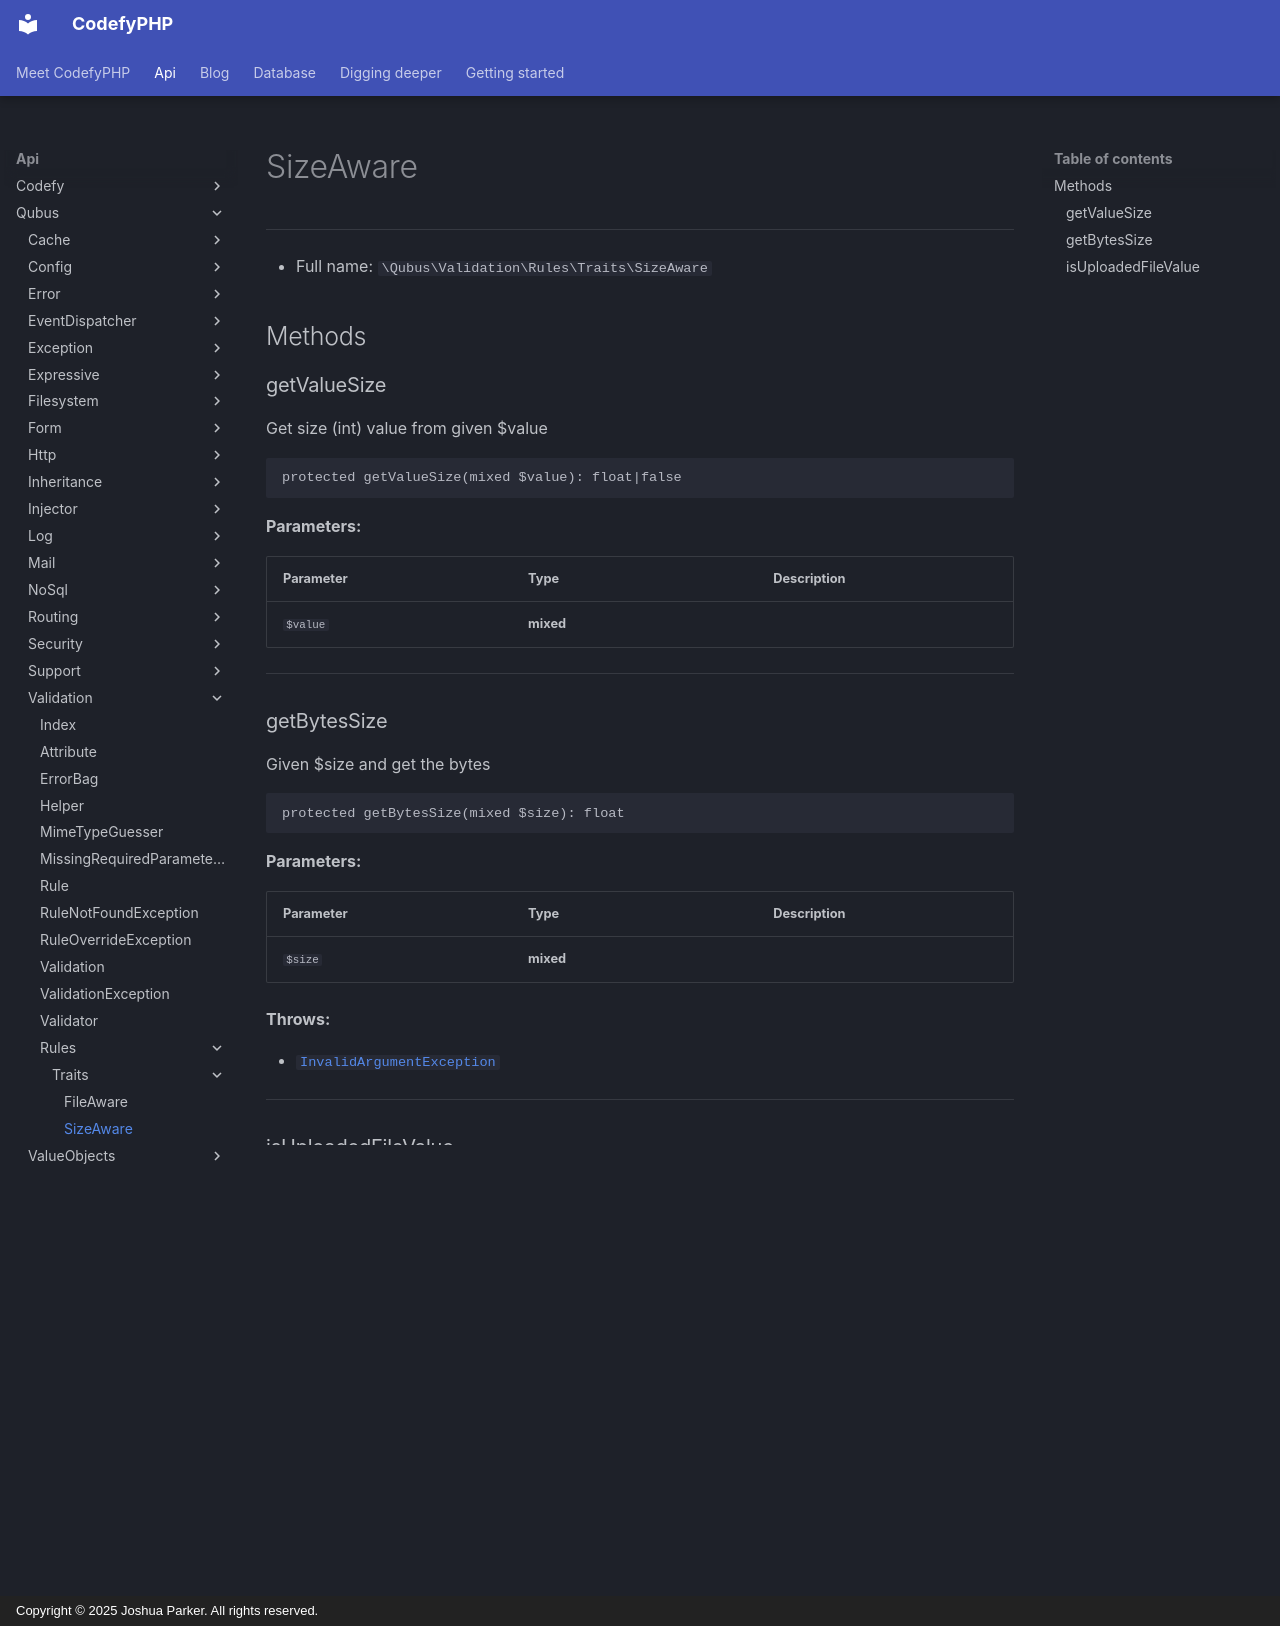

repository: codefyphp/docs · page: api/Qubus/Validation/Rules/Traits/SizeAware/index.html · generator: mkdocs · copyright: Copyright © 2025 Joshua Parker. All rights reserved.

# SizeAware

***

* Full name: `\Qubus\Validation\Rules\Traits\SizeAware`

## Methods

### getValueSize

Get size (int) value from given $value

```php
protected getValueSize(mixed $value): float|false
```

**Parameters:**

| Parameter | Type      | Description |
|-----------|-----------|-------------|
| `$value`  | **mixed** |             |

***
### getBytesSize

Given $size and get the bytes

```php
protected getBytesSize(mixed $size): float
```

**Parameters:**

| Parameter | Type      | Description |
|-----------|-----------|-------------|
| `$size`   | **mixed** |             |

**Throws:**

- [`InvalidArgumentException`](../../../../InvalidArgumentException.md)

***
### isUploadedFileValue

Check whether value is from $_FILES

```php
public isUploadedFileValue(mixed $value): bool
```

**Parameters:**

| Parameter | Type      | Description |
|-----------|-----------|-------------|
| `$value`  | **mixed** |             |

***
